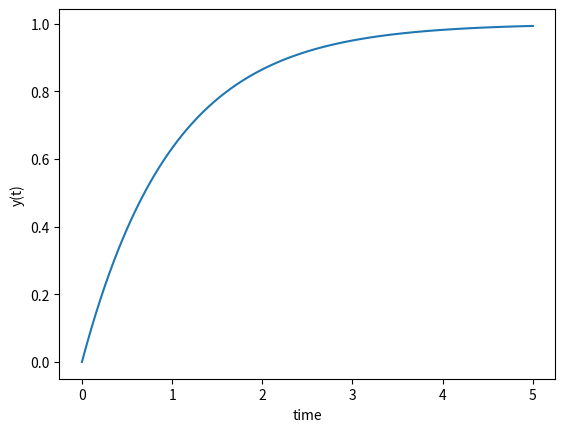

This chart was generated by the following Python code:
#-------------------------------------------------------------------------------
# Name:        module1
# Purpose:
#
# Author:      Jean
#
# Created:     22/10/2017
# Copyright:   (c) Jean 2017
# Licence:     <your licence>
#-------------------------------------------------------------------------------
import numpy as np
from scipy.integrate import odeint
import matplotlib.pyplot as plt

# function that returns dy/dt
def model(y,t):
    dydt = -y + 1.0
    return dydt

npx=100
def main():
    # initial condition
    y0 = 0

    # time points
    t = np.linspace(0,5,npx)

    # solve ODE
    y = odeint(model,y0,t)

    # plot results
    plt.plot(t,y)
    plt.xlabel('time')
    plt.ylabel('y(t)')
    plt.show()

if __name__ == '__main__':
    main()
